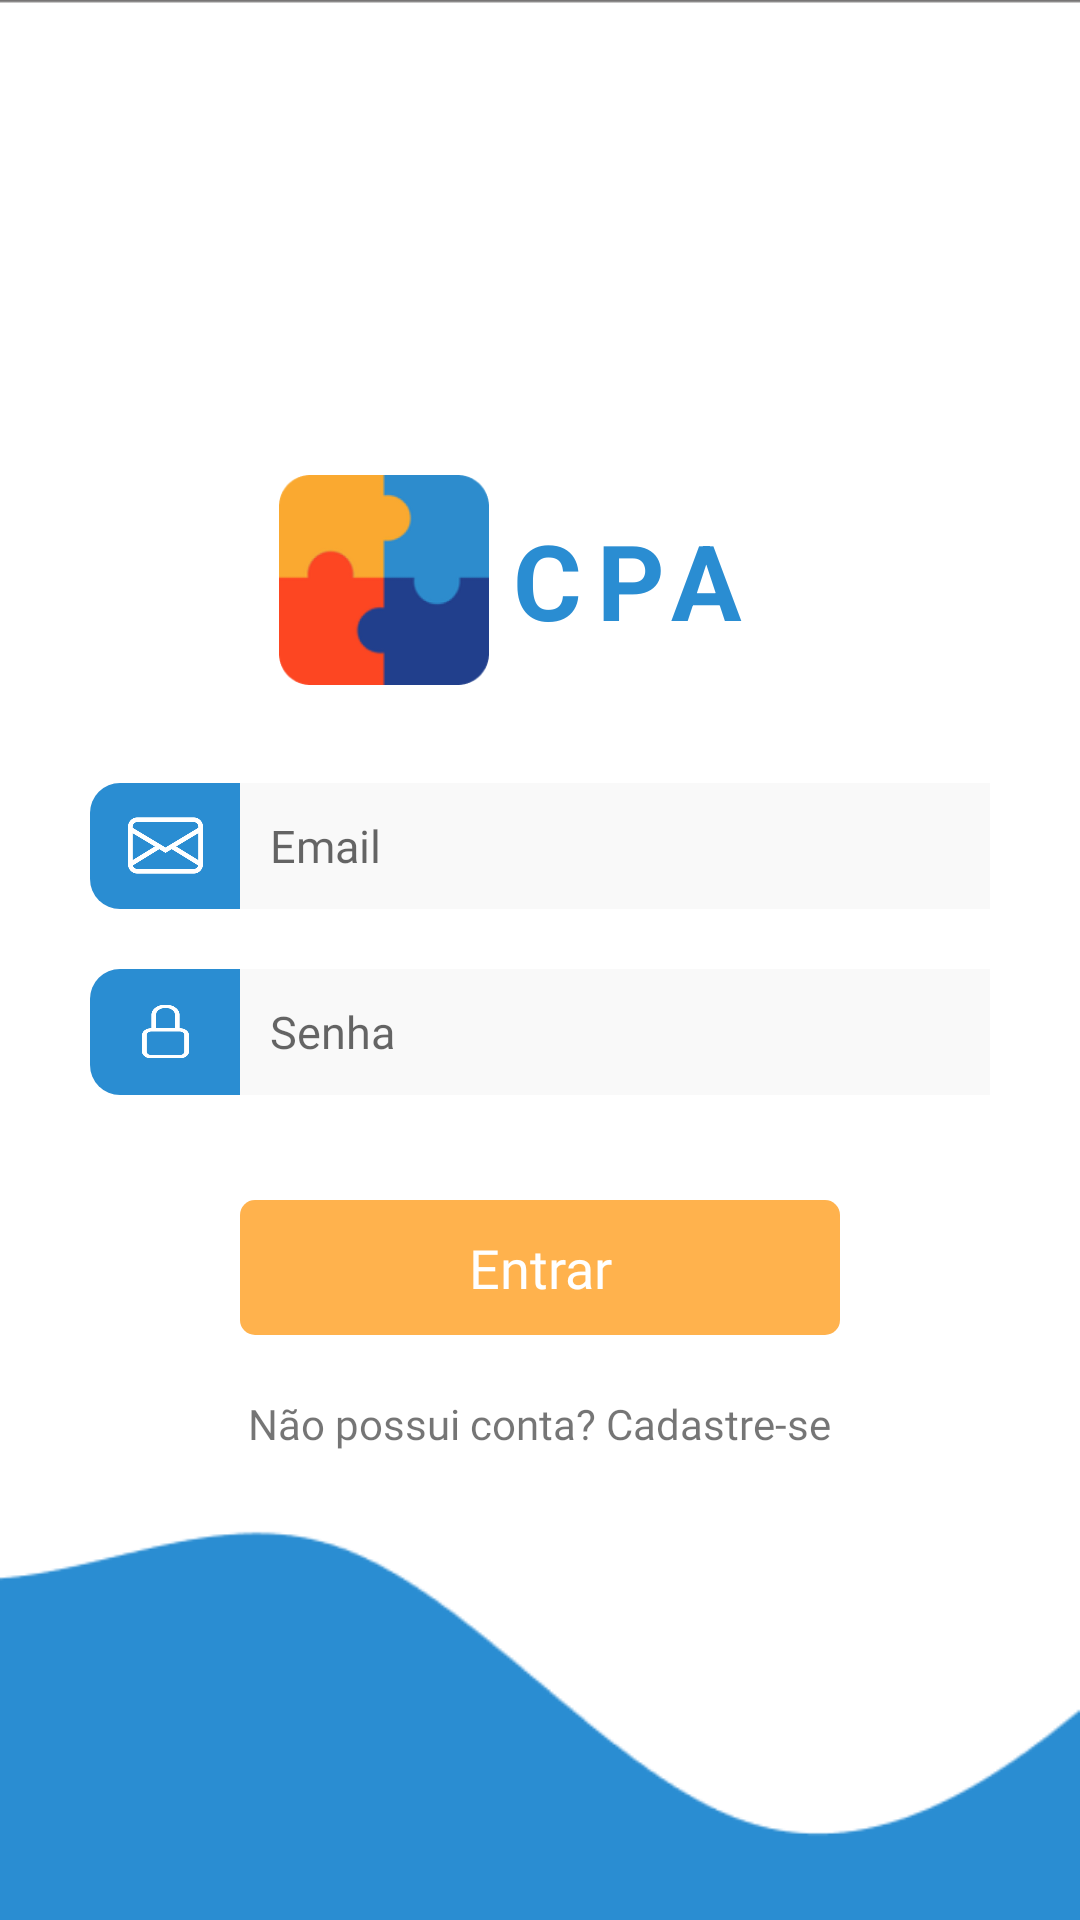

Layout XML and referenced resources for this Android screen:
<!-- AndroidManifest.xml: application theme Theme.CPAWeb -->
<!-- res/layout/activity_login.xml -->
<?xml version="1.0" encoding="utf-8"?>
<LinearLayout xmlns:android="http://schemas.android.com/apk/res/android"
    xmlns:app="http://schemas.android.com/apk/res-auto"
    xmlns:tools="http://schemas.android.com/tools"
    android:layout_width="match_parent"
    android:layout_height="match_parent"
    android:gravity="center_horizontal"
    tools:context=".Login">

    <LinearLayout
        android:layout_width="match_parent"
        android:layout_height="match_parent"
        android:gravity="center"
        android:orientation="vertical"
        android:padding="30sp"
        app:layout_constraintStart_toStartOf="parent"
        tools:layout_editor_absoluteY="-48dp"
        android:background="@mipmap/fundo">
        <LinearLayout
            android:layout_width="match_parent"
            android:layout_height="75sp"
            android:layout_marginBottom="30sp"
            android:gravity="center">

            <ImageView
                android:layout_width="70sp"
                android:layout_height="70sp"
                android:layout_marginRight="8sp"
                android:src="@mipmap/logocpa"
                android:layout_marginLeft="-20sp"/>

            <TextView
                android:layout_width="wrap_content"
                android:layout_height="wrap_content"
                android:layout_marginRight="5sp"
                android:text="@string/c"
                android:textColor="@color/primary"
                android:textSize="35sp"
                android:textStyle="bold" />

            <TextView
                android:layout_width="wrap_content"
                android:layout_height="wrap_content"
                android:layout_marginRight="2sp"
                android:text="@string/p"
                android:textColor="@color/primary"
                android:textSize="35sp"
                android:textStyle="bold" />

            <TextView
                android:layout_width="wrap_content"
                android:layout_height="wrap_content"
                android:text="@string/a"
                android:textColor="@color/primary"
                android:textSize="35sp"
                android:textStyle="bold" />
        </LinearLayout>

        <LinearLayout
            android:layout_width="match_parent"
            android:layout_height="wrap_content"
            android:layout_marginBottom="20dp"
            >
            <LinearLayout
                android:layout_width="50dp"
                android:layout_height="42dp"
                android:background="@drawable/rounded_left_border"
                android:backgroundTint="@color/primary"
                android:gravity="center"
                >
                <ImageView
                    android:layout_width="25dp"
                    android:layout_height="25dp"
                    android:src="@mipmap/email"
                    android:layout_margin="17dp"
                    />
            </LinearLayout>
            <EditText
                android:layout_width="match_parent"
                android:layout_height="42dp"
                android:background="#F9F9F9"
                android:paddingLeft="10dp"
                android:textSize="15dp"
                android:hint="@string/lbl_email"
                android:fontFamily="@font/montserrat_light"
                android:id="@+id/edt_email"
                />
        </LinearLayout>

        <LinearLayout
            android:layout_width="match_parent"
            android:layout_height="wrap_content"
            android:layout_marginBottom="20dp"
            >
            <LinearLayout
                android:layout_width="50dp"
                android:layout_height="42dp"
                android:background="@drawable/rounded_left_border"
                android:backgroundTint="@color/primary"
                android:gravity="center"
                >
                <ImageView
                    android:layout_width="25dp"
                    android:layout_height="25dp"
                    android:src="@mipmap/lock"
                    android:layout_margin="17dp"
                    />
            </LinearLayout>
            <EditText
                android:layout_width="match_parent"
                android:layout_height="42dp"
                android:background="#F9F9F9"
                android:paddingLeft="10dp"
                android:textSize="15dp"
                android:hint="@string/lbl_password"
                android:fontFamily="@font/montserrat_light"
                android:id="@+id/edt_password"
                />
        </LinearLayout>

        <Button
            android:id="@+id/btn_login"
            style="@style/OrangeButton"
            android:layout_width="200dp"
            android:layout_height="45dp"
            android:layout_marginTop="15sp"
            android:layout_marginBottom="20dp"
            android:background="@drawable/rounded_rectangle"
            android:text="@string/txt_signin"
            />

        <TextView
            android:id="@+id/txt_register"
            android:layout_width="wrap_content"
            android:layout_height="wrap_content"
            android:text="@string/txt_doesnt_have_account"
            android:fontFamily="@font/montserrat"/>

    </LinearLayout>

</LinearLayout>
<!-- resources referenced by this layout -->
<resources>
  <color name="primary">#2A8DD2</color>
  <!-- drawable rounded_left_border (drawable) -->
  <?xml version="1.0" encoding="utf-8"?>
      <shape xmlns:android="http://schemas.android.com/apk/res/android"
          android:shape="rectangle">
  
          <solid android:color="#FFFFFF" />
          <corners
              android:bottomRightRadius="0dp"
              android:topRightRadius="0dp"
              android:bottomLeftRadius="10dp"
              android:topLeftRadius="10dp" />
  
      </shape>
  <!-- drawable rounded_rectangle (drawable) -->
  <?xml version="1.0" encoding="utf-8"?>
      <shape xmlns:android="http://schemas.android.com/apk/res/android">
          <corners android:radius="5dp" />
      </shape>
  <!-- mipmap email: png bitmap (mipmap-mdpi, 3953 bytes) -->
  <!-- mipmap fundo: png bitmap (mipmap-hdpi, 4986 bytes) -->
  <!-- mipmap lock: png bitmap (mipmap-xxxhdpi, 2152 bytes) -->
  <!-- mipmap logocpa: png bitmap (mipmap-xxhdpi, 7505 bytes) -->
  <string name="a" translatable="false">A</string>
  <string name="c" translatable="false">C</string>
  <string name="lbl_email">Email</string>
  <string name="lbl_password">Senha</string>
  <string name="p" translatable="false">P</string>
  <string name="txt_doesnt_have_account">Não possui conta? Cadastre-se</string>
  <string name="txt_signin">Entrar</string>
  <style name="OrangeButton">
          <item name="android:textColor">#FFFFFF</item>
          <item name="android:backgroundTint">#FFB24D</item>
          <item name="android:textSize">18dp</item>
          <item name="android:layout_width">200dp</item>
          <item name="android:layout_height">45dp</item>
          <item name="android:fontFamily">@font/montserrat_light</item>
          <item name="textAllCaps">false</item>
      </style>
  <style name="Theme.CPAWeb" parent="Theme.AppCompat.Light.NoActionBar">
          
          <item name="colorOnSecondary">@color/black</item>
          
          <item name="color">@color/black</item>
          <item name="android:statusBarColor" tools:targetApi="l">?attr/colorPrimaryVariant</item>
          
          <item name="toolbarStyle">@style/ToolBarStyle</item>
      </style>
  <color name="black">#212121</color>
  <style name="ToolBarStyle" parent="Widget.AppCompat.Toolbar">
          <item name="titleTextAppearance">@style/TitleTextAppearance</item>
          <item name="subtitleTextAppearance">@style/SubTitleTextAppearance</item>
      </style>
  <style name="TitleTextAppearance" parent="TextAppearance.Widget.AppCompat.Toolbar.Title">
          <item name="android:textSize">18sp</item>
          <item name="android:textColor">@color/white</item>
      </style>
  <style name="SubTitleTextAppearance" parent="TextAppearance.Widget.AppCompat.Toolbar.Subtitle">
          <item name="android:textSize">14sp</item>
          <item name="android:textColor">@color/white</item>
      </style>
  <color name="white">#F5F5F5</color>
</resources>
